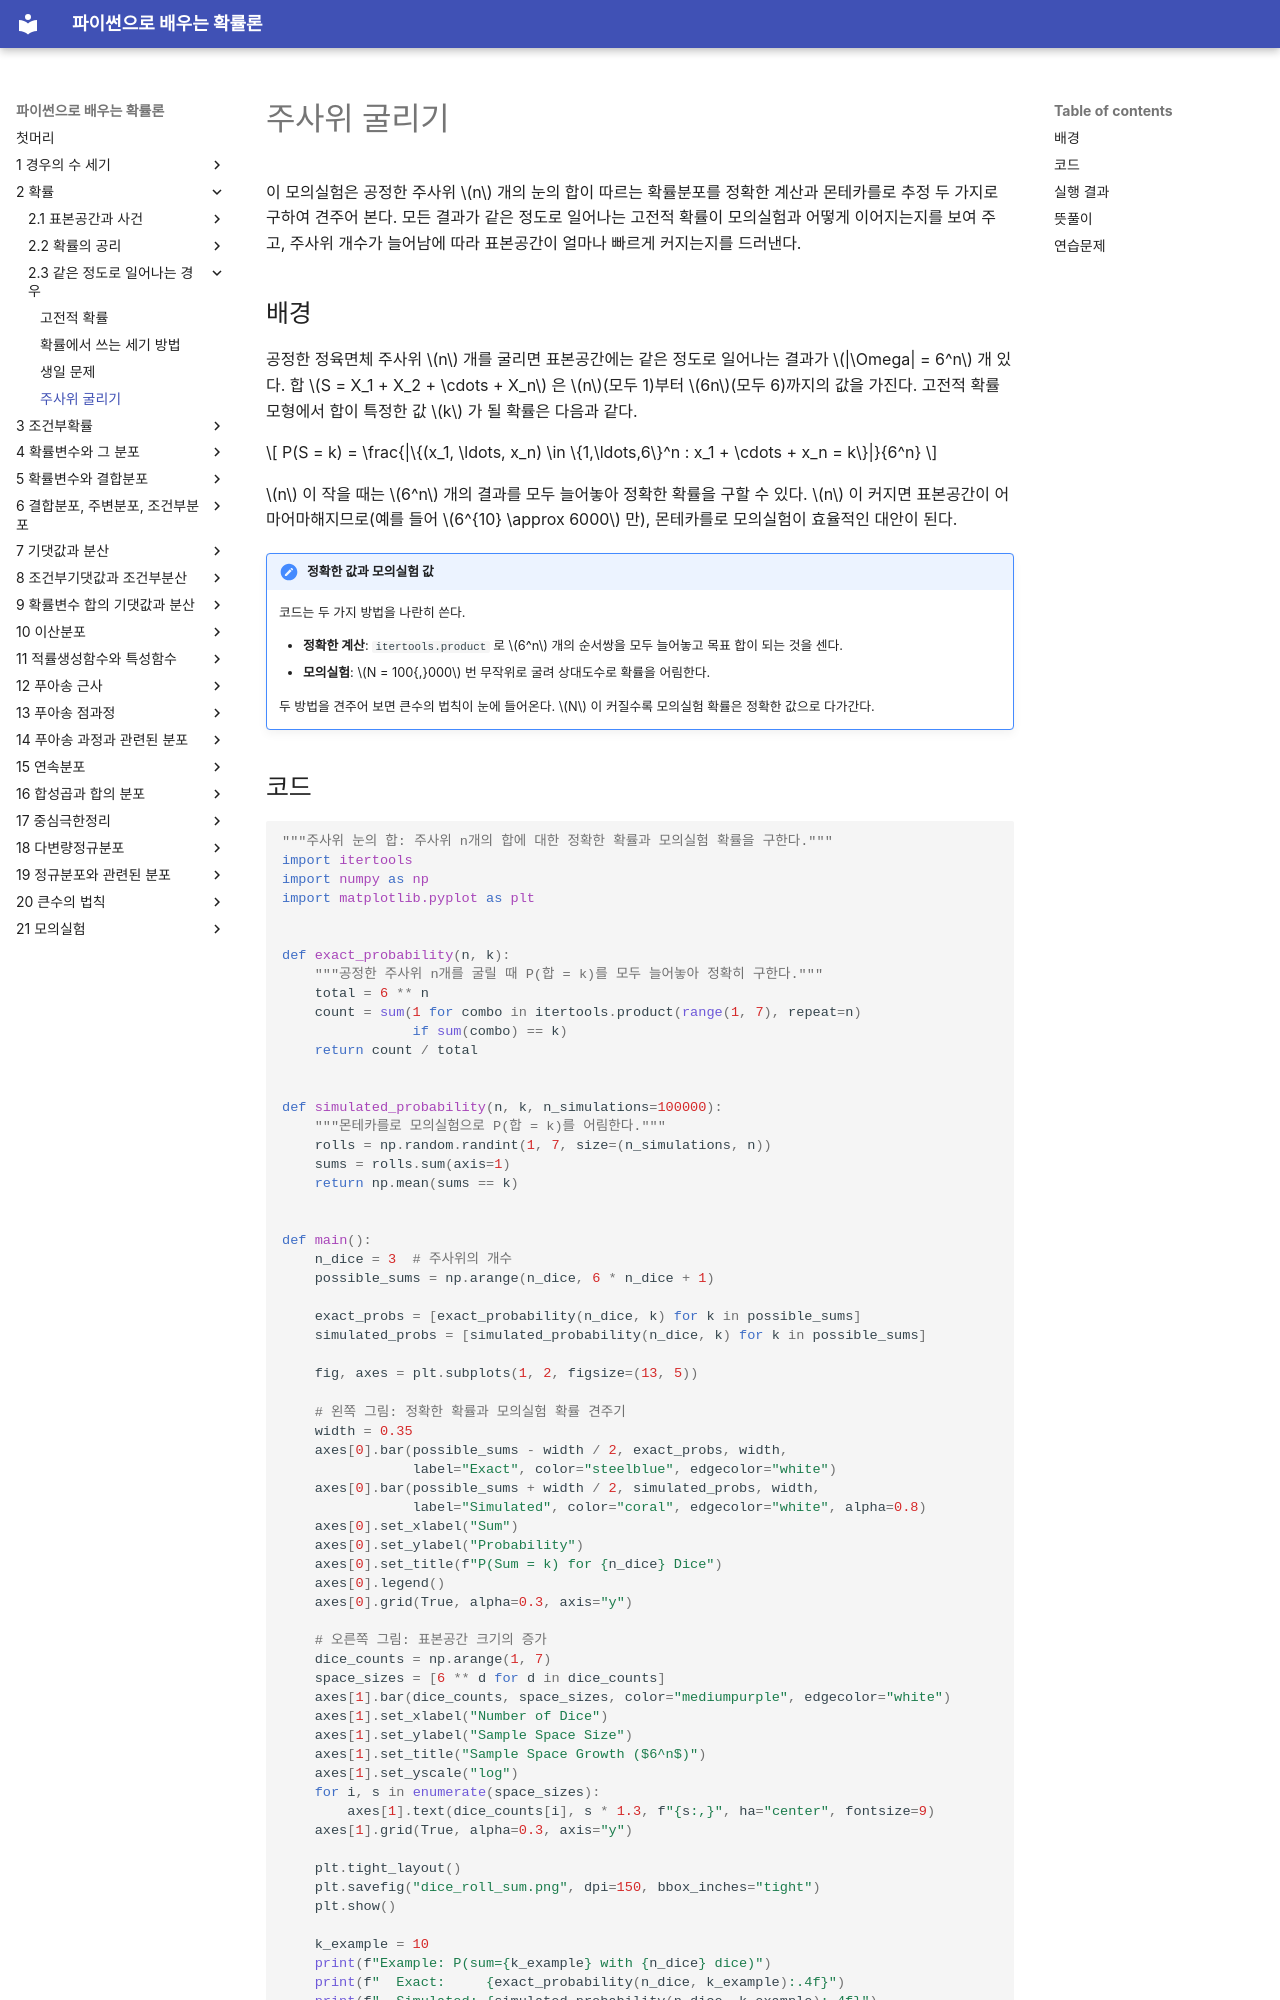

repository: SungchulLee/undergraduate_probability_book_writing · page: ch02/classical/dice_roll/index.html · generator: mkdocs

# 주사위 굴리기

이 모의실험은 공정한 주사위 $n$ 개의 눈의 합이 따르는 확률분포를 정확한 계산과 몬테카를로 추정 두 가지로 구하여 견주어 본다. 모든 결과가 같은 정도로 일어나는 고전적 확률이 모의실험과 어떻게 이어지는지를 보여 주고, 주사위 개수가 늘어남에 따라 표본공간이 얼마나 빠르게 커지는지를 드러낸다.

## 배경

공정한 정육면체 주사위 $n$ 개를 굴리면 표본공간에는 같은 정도로 일어나는 결과가 $|\Omega| = 6^n$ 개 있다. 합 $S = X_1 + X_2 + \cdots + X_n$ 은 $n$(모두 1)부터 $6n$(모두 6)까지의 값을 가진다. 고전적 확률모형에서 합이 특정한 값 $k$ 가 될 확률은 다음과 같다.

$$
P(S = k) = \frac{|\{(x_1, \ldots, x_n) \in \{1,\ldots,6\}^n : x_1 + \cdots + x_n = k\}|}{6^n}
$$

$n$ 이 작을 때는 $6^n$ 개의 결과를 모두 늘어놓아 정확한 확률을 구할 수 있다. $n$ 이 커지면 표본공간이 어마어마해지므로(예를 들어 $6^{10} \approx 6000$ 만), 몬테카를로 모의실험이 효율적인 대안이 된다.

!!! note "정확한 값과 모의실험 값"
    코드는 두 가지 방법을 나란히 쓴다.

    - **정확한 계산**: `itertools.product` 로 $6^n$ 개의 순서쌍을 모두 늘어놓고 목표 합이 되는 것을 센다.
    - **모의실험**: $N = 100{,}000$ 번 무작위로 굴려 상대도수로 확률을 어림한다.

    두 방법을 견주어 보면 큰수의 법칙이 눈에 들어온다. $N$ 이 커질수록 모의실험 확률은 정확한 값으로 다가간다.
